Run: headless pygame with SDL's dummy video driver; simulated clock (each Clock.tick advances the game by its frame time, no real sleeping); random seed 0; keys injected as events and as key.get_pressed() state; mouse plan: one left click at the window centre at the start of phase 2, then a move to the lower-right quarter at the start of phase 3.
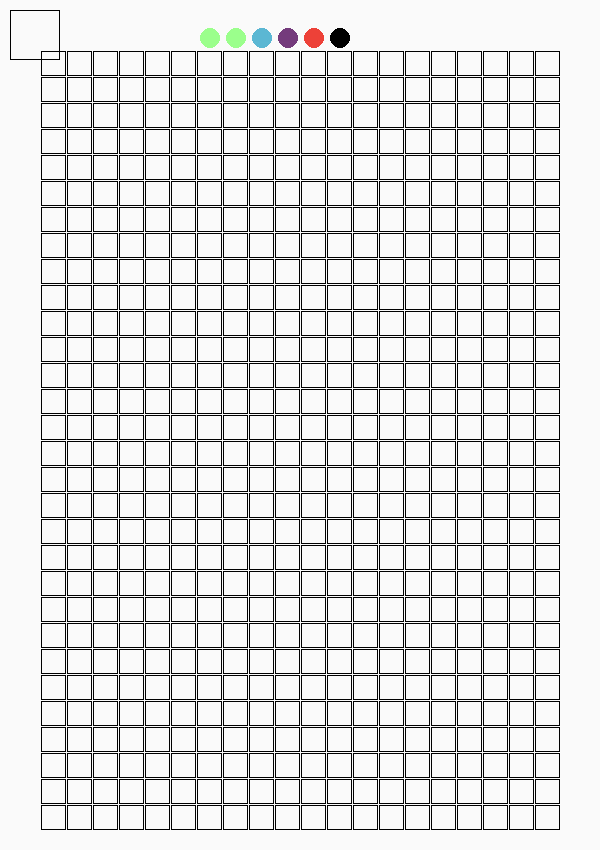
Frame 1 of 4 · flips 1–60 · no input
Frame 2 of 4 · flips 61–180 · clicked the window centre · tapped SPACE, RETURN · held RIGHT (→), D · screen unchanged from frame 1, image omitted
Frame 3 of 4 · flips 181–300 · moved the mouse to the lower-right quarter · held DOWN (↓), S · screen unchanged from frame 2, image omitted
Frame 4 of 4 · flips 301–420 · held LEFT (←), A, UP (↑), W · screen unchanged from frame 3, image omitted

The pygame program that drew these frames:

import pygame
import random

pygame.init()

size =(600,850)
screen = pygame.display.set_mode(size)
screen.fill((250,250,250))

w = 25
h = 25
m = 1

done = False

class Player:
	def __init__(self,name,kleur,x,y,r):
		self.name = name
		self.kleur = kleur
		self.x = x
		self.y = y
		self.r = r
		self.counter = 0

	def draw(self,screen):
		pygame.draw.circle(screen,self.kleur,(int(self.x),int(self.y)),int(self.r))

	def Update(self):
		if event.type == pygame.KEYDOWN:
			if event.key == pygame.K_LEFT:
				screen.fill((250, 250, 250))
				self.x -= 26
				self.draw(screen)
			elif event.key == pygame.K_RIGHT:
				screen.fill((250, 250, 250))
				self.x += 26
				self.draw(screen)
			elif event.key == pygame.K_UP:
				screen.fill((250, 250, 250))
				self.y -= 26
				self.draw(screen)
			elif event.key == pygame.K_DOWN:
				screen.fill((250, 250, 250))
				self.y += 26
				self.draw(screen)

	def Pos(self):
		pos = str(self.x) + " - " + str(self.y)
		return pos

class Game:
	def __init__(self,players):
		self.turn = 0
		self.steps = 0
		self.players = players
		self.thrown = 0

	def Update(self,event):
		player = self.players[self.turn]
		if event.type == pygame.KEYDOWN:
			#Add arrow key constraints
			self.steps += 1
			player.Update()

			#if all steps made
			if self.steps == self.thrown:
				self.thrown = 0
				#print("next dice")
				print(player.Pos())
				if self.turn == 5:
					self.turn = 0
				else:
					self.turn += 1
				self.steps = 0

player1 = Player("A",(155,255,140),210,38,10.5)
player2 = Player("B",(155,255,140),236,38,10.5)
player3 = Player("C",(91,183,211),262,38,10.5)
player4 = Player("D",(116,59,124),288,38,10.5)
player5 = Player("E",(237,65,56),314,38,10.5)
player6 = Player("F",(0,0,0),340,38,10.5)

players = [player1,player2,player3,player4,player5,player6]
game = Game(players)
dice = 0

while not done:
	for event in pygame.event.get():
		if event.type == pygame.QUIT:
			done = True

		#click on dice to start
		if event.type == pygame.MOUSEBUTTONDOWN:
			mousex, mousey = pygame.mouse.get_pos()
			if mousex > 10 and mousex < 60 and mousey > 10 and mousey <60:
				game.thrown = random.randint(1,6)
				print(game.thrown)

		#execute if dice is thrown
		if event.type == pygame.KEYDOWN:
			if game.thrown > 0:
				game.Update(event)

	#player draw initial position
	player1.draw(screen)
	player2.draw(screen)
	player3.draw(screen)
	player4.draw(screen)
	player5.draw(screen)
	player6.draw(screen)

	# dice
	pygame.draw.rect(screen, (0, 0, 0), (10, 10, 50, 50), 1)

	#grid
	for row in range(30):
		for col in range(20):
			color = (0, 0, 0)
			"""if row == 0:
				#color = (0, 255, 0)
				pygame.draw.rect(screen, color, ((w + m) * col + (m + 40), ((h + m) * row + m) + 50, w, h), 1)
			else:"""
			pygame.draw.rect(screen, color, ((w + m) * col + (m + 40), ((h + m) * row + m) + 50, w, h), 1)

	pygame.display.flip()


	

		
